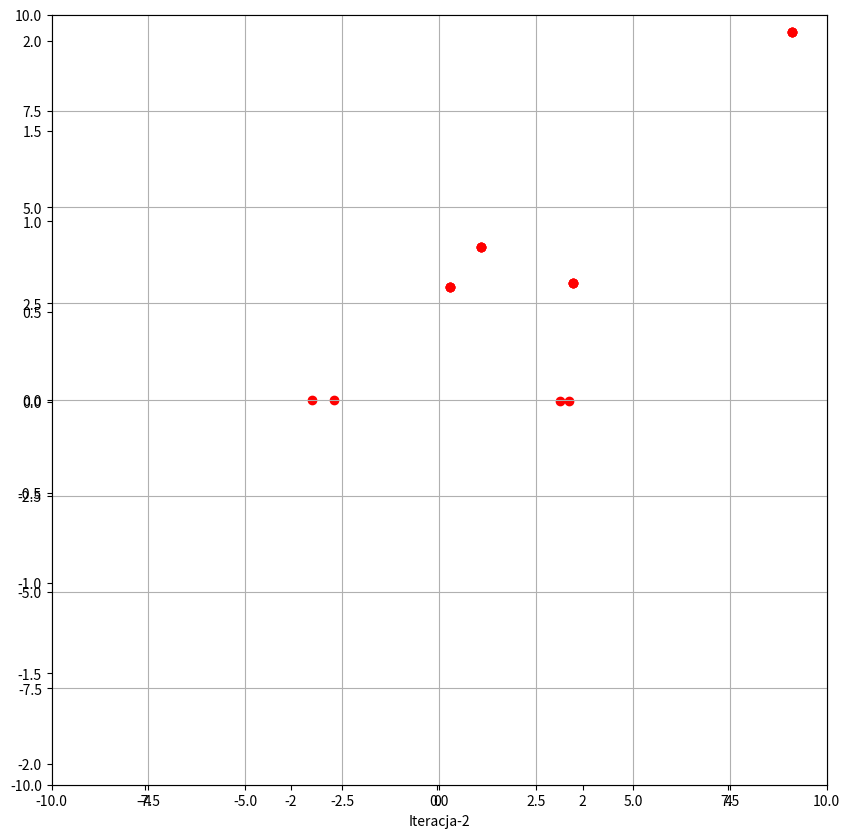

Recreate this plot in Python.
import matplotlib.pyplot as plt
import numpy as np
import matplotlib.animation as animation

def getPointsInCircle(center,radius,amount):
    centerX=center[0]
    centerY=center[1]

    ansX=[]
    ansY=[]
    while len(ansX)<amount:
        randX=np.random.uniform(centerX-radius,centerX+radius)
        randY=np.random.uniform(centerY-radius,centerY+radius)
        if (centerX-randX)**2+(centerY-randY)**2<radius**2:
            ansX.append(randX)
            ansY.append(randY)
    return ansX,ansY
def getPointsInSquare(center,radius,amount):
    centerX=center[0]
    centerY=center[1]
    ansX=[]
    ansY=[]
    while len(ansX)<amount:
        randX=np.random.uniform(centerX-radius,centerX+radius)
        randY=np.random.uniform(centerY-radius,centerY+radius)
        ansX.append(randX)
        ansY.append(randY)
    return ansX,ansY

def plotChart(x,y,r_x,r_y,out):
        #Set up plot
        fig=plt.figure(figsize=(10,10))
        ax = fig.add_subplot(111)
        plt.grid()
        ax.scatter(x,y,color='purple')
        ax.scatter(r_x,r_y,color='red')
        c1=plt.Circle([-3,0],2,alpha=0.5)
        c2=plt.Circle([3,0],2,alpha=0.5)
        plt.xlim([-10,10])
        plt.ylim([-10,10])
        ax.add_artist(c1)
        ax.add_artist(c2)
        plt.savefig(out)

def animate(num,data,line):
    #line.set_data(np.arange(0,num,0.01),np.sin(np.arange(0,num,0.01)))
    #plt.cla()
    plt.xlabel("Iteracja-{0}".format(num))
    for red,blues in data[num].items():
        plt.scatter(red[0],red[1],color="red")
        for b in blues:
            pass
            #plt.plot([red[0],b[0]],[red[1],b[1]],'--', lw=0.3,color="black")
    return (line,)

def plotPointsOfDict(x,y,r_x,r_y,data,out):
    #colors=iter(cm.Set1(np.linspace(0,1,len(data))))
    #Set up plot
    fig=plt.figure(figsize=(10,10))
    ax = fig.add_subplot(111)
    anim=fig.add_subplot(111)
    l, = plt.plot([], [], 'r-')
    plt.grid()
    k_mean = animation.FuncAnimation(fig, animate, len(data), fargs=(data,l),
    interval=1000, blit=True)
    ax.scatter(x,y,color='purple')
    ax.scatter(r_x,r_y,color='red')
    c1=plt.Circle([-3,0],2,alpha=0.5)
    c2=plt.Circle([3,0],2,alpha=0.5)
    plt.xlim([-10,10])
    plt.ylim([-10,10])
    ax.add_artist(c1)
    ax.add_artist(c2)
    k_mean.save(out+".gif", writer='imagemagick')

def dist(x1,y1,x2,y2):
    return np.sqrt((x1-x2)**2+(y1-y2)**2)


x,y=getPointsInCircle([-3,0],2,100)
x1,y1=getPointsInCircle([3,0],2,100)
x+=x1
y+=y1

red_X,red_Y=getPointsInSquare([0,0],10,4)

list_of_red_black=[]
for n in range(20):
    red_black={}
    for i in range(len(red_X)):
        red_black[(red_X[i],red_Y[i])]=[]

    for i in range(len(x)):
        dist_dict={}
        #print("RED: ")
        for red in range(len(red_X)):
            #print(red_X[red],"  ",red_Y[red])
            d=dist(red_X[red],red_Y[red],x[i],y[i])
            dist_dict[d]=[red_X[red],red_Y[red]]
        a=min(dist_dict)
        red_black[(dist_dict[a][0],dist_dict[a][1])].append([x[i],y[i]])
    list_of_red_black.append(red_black)
    #new red points
    new_red_x=[]
    new_red_y=[]
    for r,blues in red_black.items():
        x_n=[]
        y_n=[]
        for b in blues:
            x_n.append(b[0])
            y_n.append(b[1])
        if (len(x_n)>0 and len(y_n)>0):
            new_red_x.append(np.mean(x_n))
            new_red_y.append(np.mean(y_n))
    if(red_X==new_red_x and red_Y==new_red_y):
        break
    red_X=new_red_x
    red_Y=new_red_y

plotPointsOfDict(x,y,red_X,red_Y,list_of_red_black,"k-średnie")
